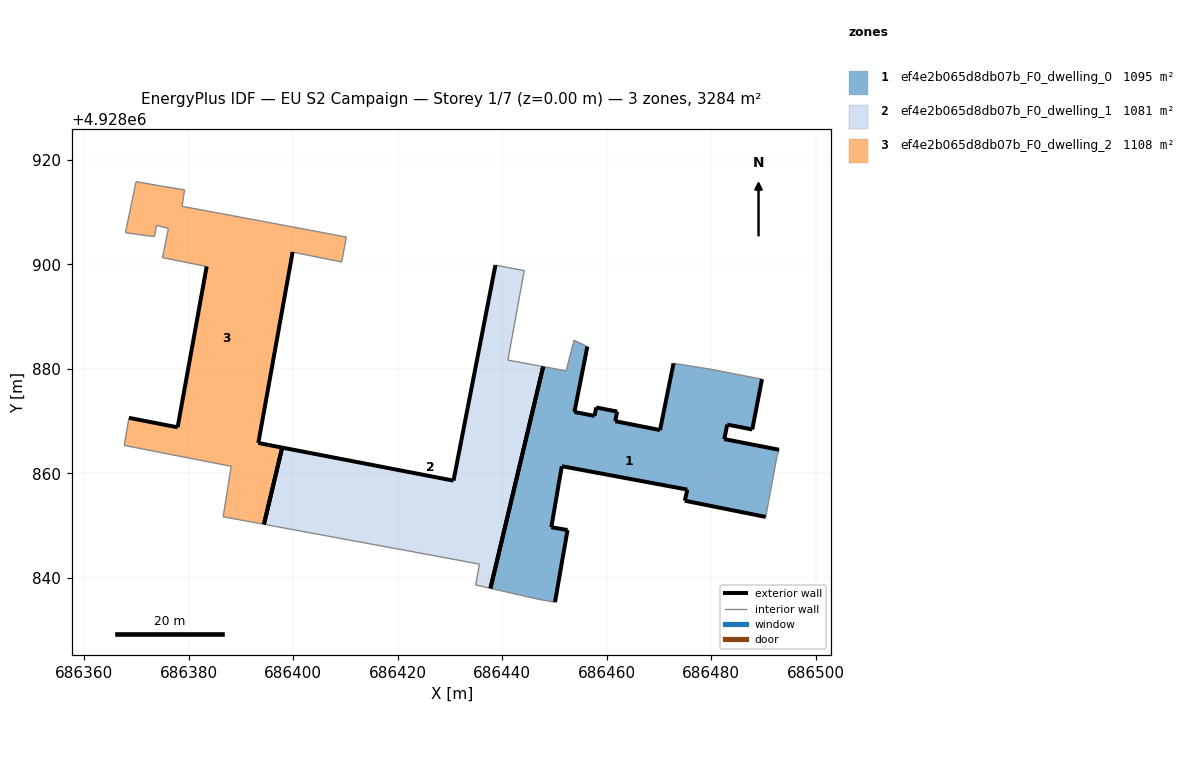
=== STOREY PLAN SPEC (per zone: floor XY polygon, exterior-wall plan segments, windows/doors) ===
zone 1: ef4e2b065d8db07b_F0_dwelling_0  (1094.8 m²)
  floor: (686490.40, 4928851.66) (686492.54, 4928863.10) (686492.95, 4928864.51) (686482.47, 4928866.55) (686483.05, 4928869.32) (686487.83, 4928868.39) (686489.69, 4928878.01) (686485.04, 4928878.91) (686480.13, 4928879.87) (686472.77, 4928881.05) (686470.19, 4928868.28) (686461.62, 4928869.97) (686461.99, 4928871.81) (686457.98, 4928872.60) (686457.66, 4928870.98) (686453.81, 4928871.74) (686456.28, 4928884.24) (686453.72, 4928885.46) (686452.23, 4928879.61) (686447.83, 4928880.42) (686437.74, 4928838.01) (686446.97, 4928835.89) (686450.09, 4928835.35) (686452.49, 4928849.15) (686449.39, 4928849.68) (686450.32, 4928855.10) (686450.83, 4928858.12) (686451.41, 4928861.36) (686475.41, 4928856.89) (686474.93, 4928854.76)
  exterior wall: (686456.28, 4928884.24) – (686453.81, 4928871.74)  [12.7 m]
  exterior wall: (686453.81, 4928871.74) – (686457.66, 4928870.98)  [3.9 m]
  exterior wall: (686457.66, 4928870.98) – (686457.98, 4928872.60)  [1.7 m]
  exterior wall: (686457.98, 4928872.60) – (686461.99, 4928871.81)  [4.1 m]
  exterior wall: (686461.99, 4928871.81) – (686461.62, 4928869.97)  [1.9 m]
  exterior wall: (686461.62, 4928869.97) – (686470.19, 4928868.28)  [8.7 m]
  exterior wall: (686470.19, 4928868.28) – (686472.77, 4928881.05)  [13.0 m]
  exterior wall: (686489.69, 4928878.01) – (686487.83, 4928868.39)  [9.8 m]
  exterior wall: (686487.83, 4928868.39) – (686483.05, 4928869.32)  [4.9 m]
  exterior wall: (686483.05, 4928869.32) – (686482.47, 4928866.55)  [2.8 m]
  exterior wall: (686482.47, 4928866.55) – (686492.95, 4928864.51)  [10.7 m]
  exterior wall: (686490.40, 4928851.66) – (686474.93, 4928854.76)  [15.8 m]
  exterior wall: (686474.93, 4928854.76) – (686475.41, 4928856.89)  [2.2 m]
  exterior wall: (686475.41, 4928856.89) – (686451.41, 4928861.36)  [24.4 m]
  exterior wall: (686451.41, 4928861.36) – (686450.83, 4928858.12)  [3.3 m]
  exterior wall: (686450.83, 4928858.12) – (686450.32, 4928855.10)  [3.1 m]
  exterior wall: (686450.32, 4928855.10) – (686449.39, 4928849.68)  [5.5 m]
  exterior wall: (686449.39, 4928849.68) – (686452.49, 4928849.15)  [3.1 m]
  exterior wall: (686452.49, 4928849.15) – (686450.09, 4928835.35)  [14.0 m]
  exterior wall: (686437.74, 4928838.01) – (686447.83, 4928880.42)  [43.6 m]
  interior walls: 10
zone 2: ef4e2b065d8db07b_F0_dwelling_1  (1081.5 m²)
  floor: (686437.74, 4928838.01) (686447.83, 4928880.42) (686441.08, 4928881.65) (686444.21, 4928898.79) (686438.70, 4928899.83) (686430.68, 4928858.60) (686397.90, 4928864.92) (686394.41, 4928850.25) (686428.08, 4928844.04) (686435.65, 4928842.62) (686434.92, 4928838.65)
  exterior wall: (686397.90, 4928864.92) – (686430.68, 4928858.60)  [33.4 m]
  exterior wall: (686430.68, 4928858.60) – (686438.70, 4928899.83)  [42.0 m]
  exterior wall: (686447.83, 4928880.42) – (686437.75, 4928838.01)  [43.6 m]
  exterior wall: (686394.41, 4928850.25) – (686397.90, 4928864.92)  [15.1 m]
  interior walls: 7
zone 3: ef4e2b065d8db07b_F0_dwelling_2  (1108.0 m²)
  floor: (686394.41, 4928850.25) (686397.90, 4928864.92) (686395.30, 4928865.42) (686393.34, 4928865.82) (686399.90, 4928902.32) (686409.30, 4928900.43) (686410.16, 4928905.20) (686396.07, 4928907.85) (686378.74, 4928911.08) (686379.23, 4928914.23) (686374.61, 4928914.98) (686369.96, 4928915.82) (686367.92, 4928906.03) (686371.62, 4928905.51) (686373.47, 4928905.30) (686373.87, 4928907.41) (686376.14, 4928906.87) (686375.01, 4928901.26) (686383.46, 4928899.57) (686377.90, 4928868.80) (686368.60, 4928870.62) (686367.68, 4928865.34) (686388.16, 4928861.34) (686386.61, 4928851.70)
  exterior wall: (686399.90, 4928902.32) – (686393.34, 4928865.82)  [37.1 m]
  exterior wall: (686393.34, 4928865.82) – (686395.30, 4928865.42)  [2.0 m]
  exterior wall: (686395.30, 4928865.42) – (686397.90, 4928864.92)  [2.6 m]
  exterior wall: (686368.60, 4928870.62) – (686377.90, 4928868.80)  [9.5 m]
  exterior wall: (686377.90, 4928868.80) – (686383.46, 4928899.57)  [31.3 m]
  exterior wall: (686397.90, 4928864.92) – (686394.41, 4928850.25)  [15.1 m]
  interior walls: 18

=== DERIVED (storey summary) ===
Building: EU S2 Campaign
Storey: 1 of 7  (floor level z = 0.00 m)
Storey gross floor area: 3284.3 m²
Zones on this storey: 3
  - ef4e2b065d8db07b_F0_dwelling_0: floor 1094.8 m²; exterior wall 189.2 m (567.6 m²); WWR 0.0%
  - ef4e2b065d8db07b_F0_dwelling_1: floor 1081.5 m²; exterior wall 134.1 m (402.2 m²); WWR 0.0%
  - ef4e2b065d8db07b_F0_dwelling_2: floor 1108.0 m²; exterior wall 97.6 m (292.7 m²); WWR 0.0%
Zone adjacency: (none detected)